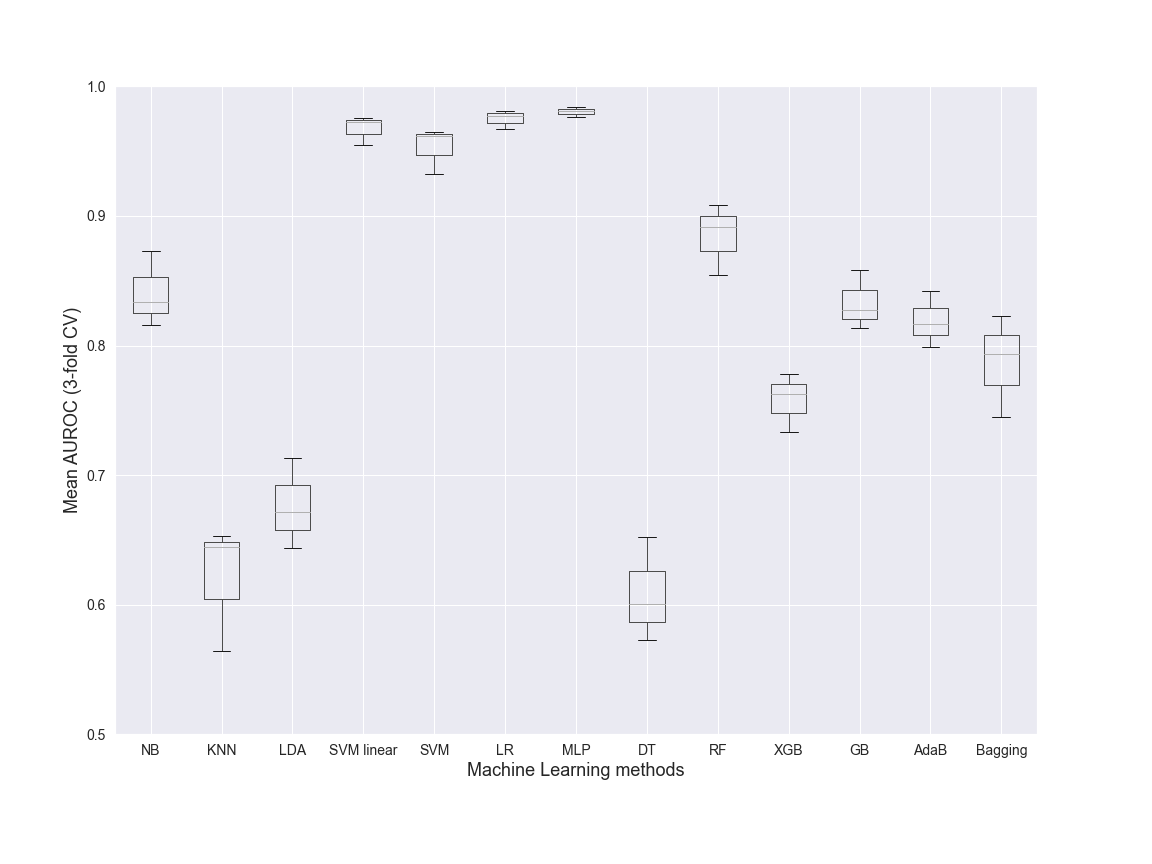

Source data for this figure (header and first rows):
NB, KNN, LDA, SVM linear, SVM, LR, MLP, DT, RF, XGB, GB, AdaB, Bagging, Dataset, folds
0.8336, 0.5645, 0.6441, 0.9753, 0.9648, 0.9813, 0.9839, 0.5729, 0.9082, 0.7626, 0.8134, 0.7993, 0.7448, Class, 3
0.8163, 0.6529, 0.672, 0.9725, 0.9619, 0.977, 0.9814, 0.6525, 0.8546, 0.7779, 0.8582, 0.8422, 0.7937, Class, 3
0.8728, 0.6447, 0.7132, 0.9548, 0.9326, 0.9672, 0.9761, 0.6004, 0.8918, 0.7332, 0.8276, 0.8165, 0.8225, Class, 3
